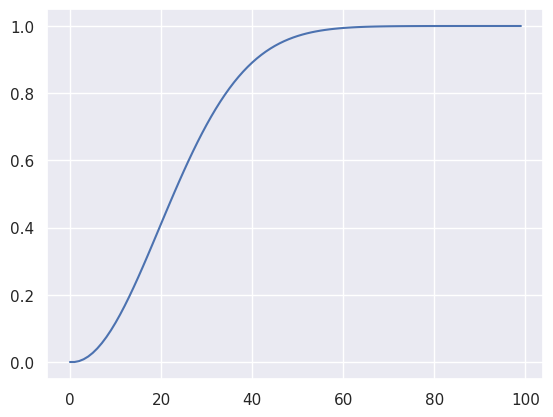

Reproduce this figure in Python.
import itertools
import math

import seaborn as sns
import matplotlib.pyplot as plt

cards = 'ABCD'
n = 3

set_of_all = set(itertools.product(cards, repeat=n))
print('Given a deck of {} cards, there are {} different sequences of size {}'.format(len(cards),len(set_of_all),n))
print(set_of_all)

set_of_permutations = set(itertools.permutations(cards, n))
print('There are {} different sequences without repetitions'.format(len(set_of_permutations)))
print(set_of_permutations)
set_of_shared_card = set_of_all - set_of_permutations
print('There are {} sequences with a card repeated'.format(len(set_of_shared_card),))
print(set_of_shared_card)
prob = 100*len(set_of_shared_card)/len(set_of_all)
print('Given a set of {} cards, it takes {} people for a {}% chance of two of them sharing a card'.format(len(cards),n,prob))
def plot_data(n):
    return((365**n - math.factorial(365)/math.factorial(365-n))/365**n)

data = [plot_data(i) for i in range (100)]
#import seaborn as sns; sns.set(color_codes=True)

sns.set()

ax = plt.plot(data)

for n in range(3,40,5):
    print('For {:2} people, there is a {:4.{prec}f}% chance of at least two of them sharing a birthday'.format(n,100*plot_data(n),prec=1))

